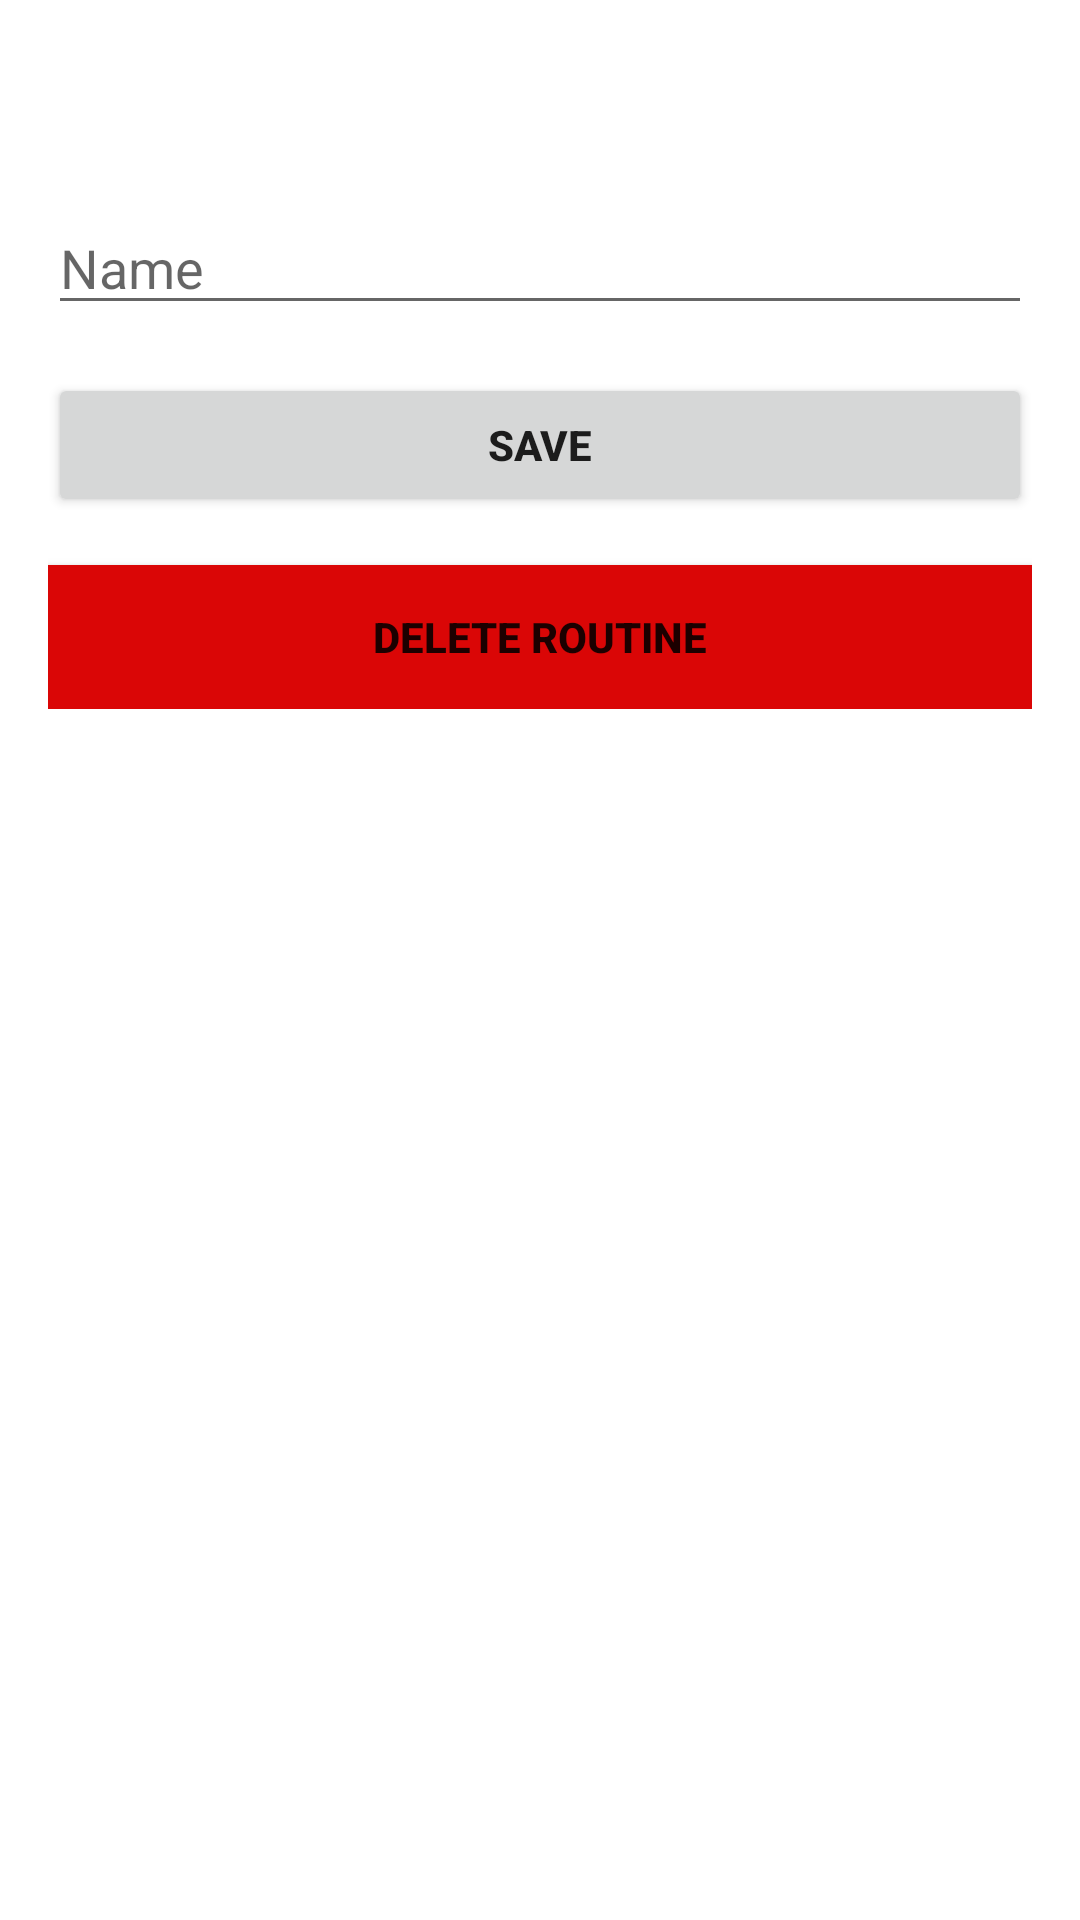

Here is an Android app screen rendered from its layout file. Give the layout XML and the strings, colors and styles it references.
<!-- AndroidManifest.xml: application theme AppThemeWhite -->
<!-- res/layout/activity_edit_routine.xml -->
<?xml version="1.0" encoding="utf-8"?>
<LinearLayout xmlns:android="http://schemas.android.com/apk/res/android"
    xmlns:app="http://schemas.android.com/apk/res-auto"
    xmlns:tools="http://schemas.android.com/tools"
    android:id="@+id/activity_main"
    android:layout_width="match_parent"
    android:layout_height="match_parent"
    android:orientation="vertical"
    android:paddingLeft="@dimen/activity_horizontal_margin"
    android:paddingTop="@dimen/activity_vertical_margin"
    android:paddingRight="@dimen/activity_horizontal_margin"
    android:paddingBottom="@dimen/activity_vertical_margin"
    tools:context="com.example.aptitudefitnesstracker.presentation.EditRoutineActivity">

    <TextView
        android:id="@+id/txt_user"
        android:layout_width="wrap_content"
        android:layout_height="wrap_content"
        android:paddingTop="@dimen/activity_horizontal_margin"
        android:paddingBottom="@dimen/activity_horizontal_margin" />

    <LinearLayout
        android:layout_width="match_parent"
        android:layout_height="wrap_content"
        android:orientation="vertical">

        <androidx.constraintlayout.widget.ConstraintLayout
            android:layout_width="match_parent"
            android:layout_height="wrap_content">

            <EditText
                android:id="@+id/name"
                android:layout_width="match_parent"
                android:layout_height="wrap_content"
                android:hint="@string/name"
                android:inputType="textCapWords"
                android:maxLines="1"
                app:layout_constraintTop_toTopOf="parent" />

        </androidx.constraintlayout.widget.ConstraintLayout>

        <Button
            android:id="@+id/btn_save"
            android:layout_width="match_parent"
            android:layout_height="wrap_content"
            android:layout_marginTop="16dp"
            android:text="@string/action_save"
            android:textStyle="bold" />
        <Button
            android:id="@+id/btn_delete"
            android:layout_width="match_parent"
            android:layout_height="wrap_content"
            android:layout_marginTop="16dp"
            android:shadowColor="#C81010"
            android:background="#DA0606"
            android:text="delete routine"
            android:textStyle="bold" />

    </LinearLayout>

</LinearLayout>
<!-- resources referenced by this layout -->
<resources>
  <dimen name="activity_horizontal_margin">16dp</dimen>
  <dimen name="activity_vertical_margin">16dp</dimen>
  <string name="action_save">Save</string>
  <string name="name">Name</string>
  <style name="AppThemeWhite" parent="Theme.AppCompat.Light.NoActionBar">
          
          <item name="colorPrimary">@color/colorPrimary</item>
          <item name="colorPrimaryDark">@color/colorPrimaryDark</item>
          <item name="colorAccent">@color/colorAccent</item>
          <item name="android:windowBackground">@color/windowBackground_light</item>
          <item name="titleToolbarTextColor">@color/white</item>
          <item name="iconTintOnCard">@color/colorPrimary</item>
          <item name="historyIconColor">@color/colorPrimary</item>
          <item name="navigationIconTint">@color/colorGray</item>
          <item name="bottomSheetColor">?attr/colorPrimary</item>
          <item name="bottomSheetTextColor">@color/white</item>
          <item name="bannerBackgroundColor">@color/colorAccent</item>
          <item name="similarBgColor">@color/white</item>
          <item name="bottomSheetBgColor">@color/windowBackground_light</item>
          <item name="lockIconTintColor">@color/black</item>
          <item name="actionMenuTextColor">@color/white</item>
          <item name="android:actionMenuTextColor">@color/white</item>
      </style>
  <color name="colorPrimary">#00bcd4</color>
  <color name="colorPrimaryDark">#0097a7</color>
  <color name="colorAccent">#f2fe71</color>
  <color name="white">#FFFFFFFF</color>
  <color name="black">#FF000000</color>
</resources>
